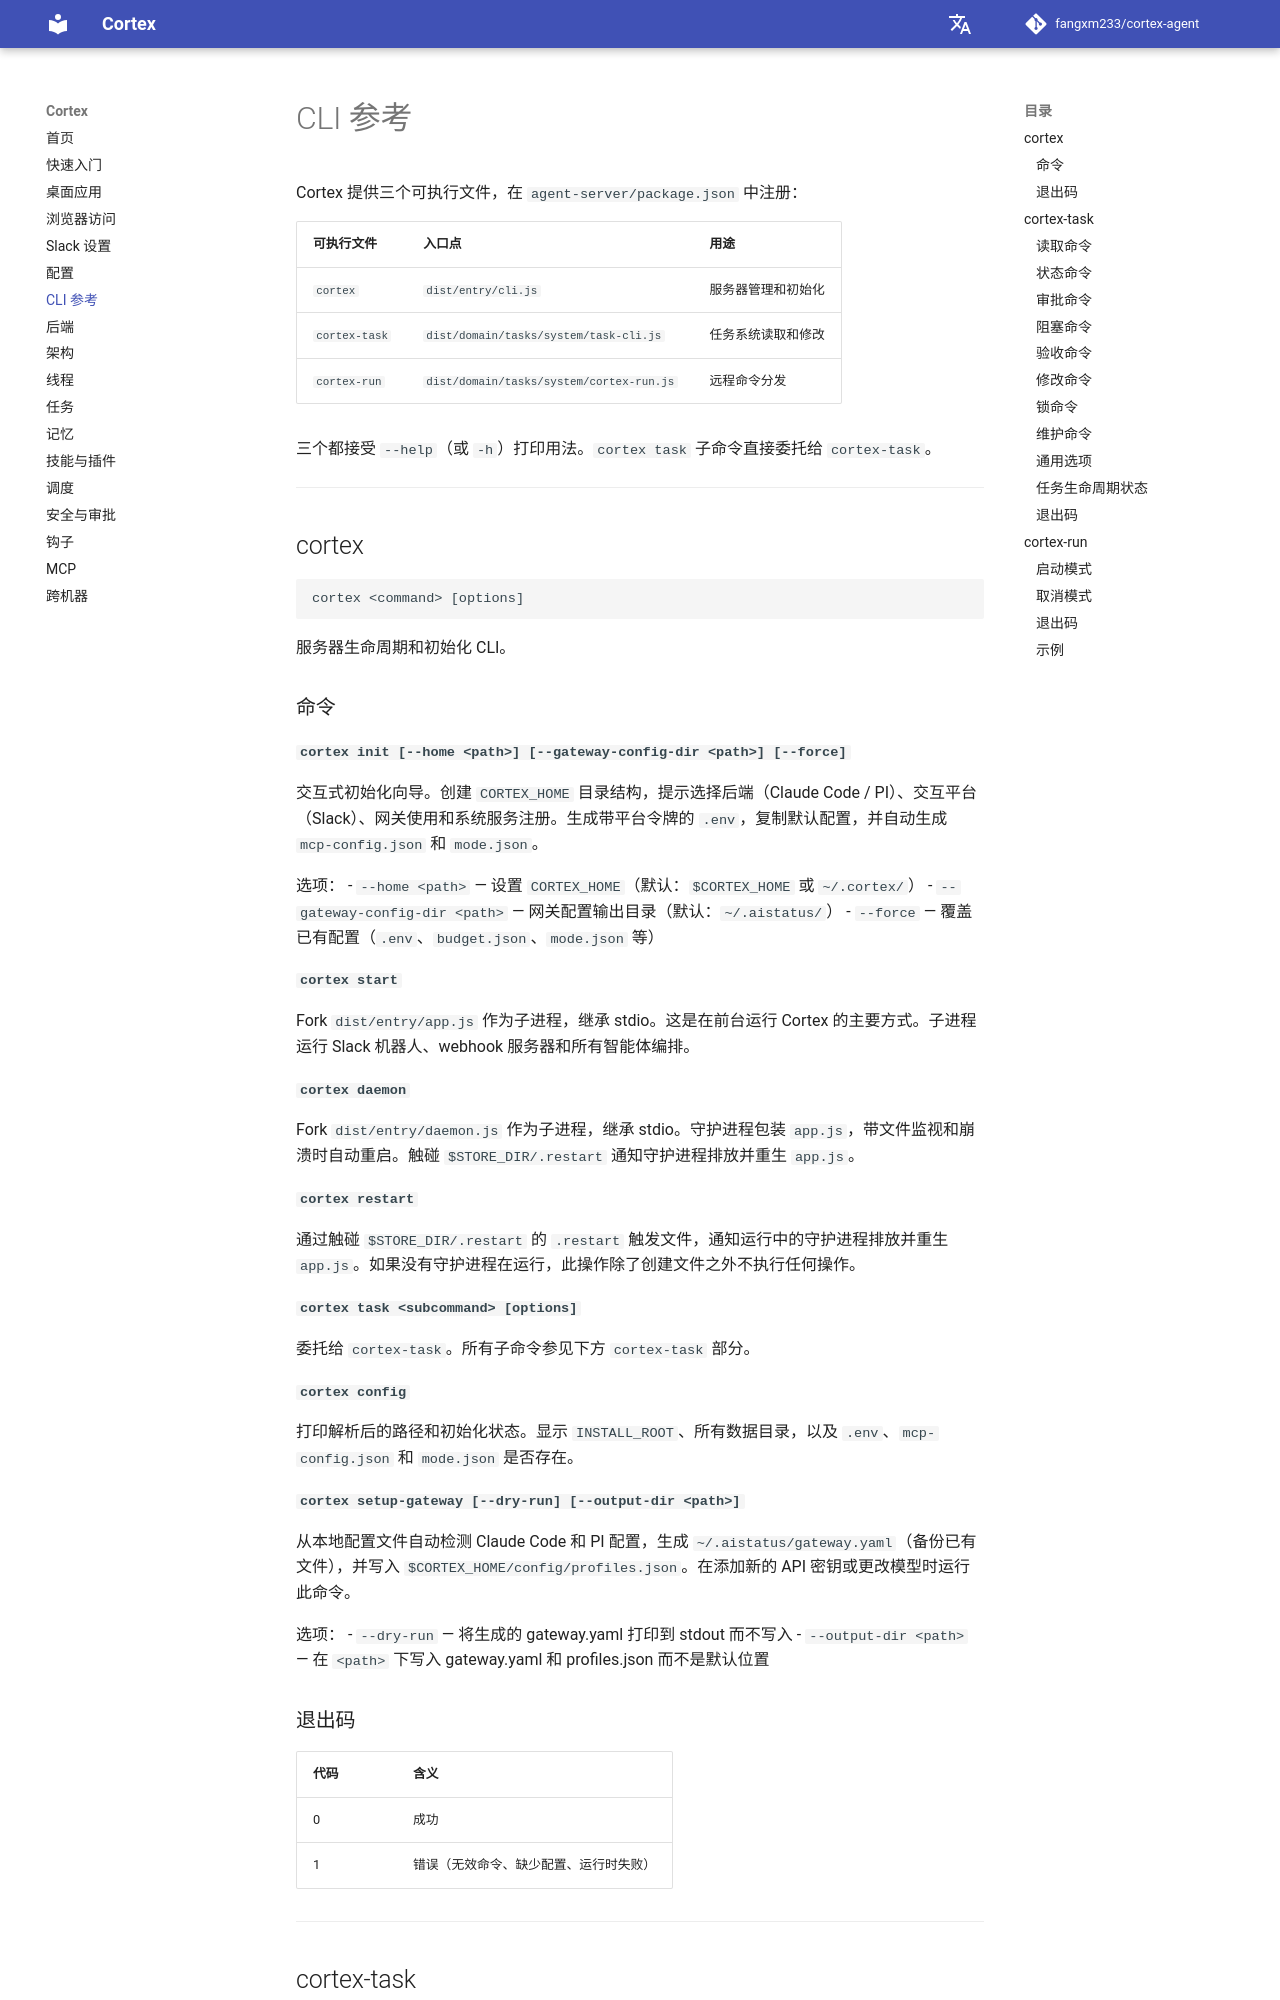

repository: AK-2012/cortex-agent · page: zh/cli-reference/index.html · generator: mkdocs

# CLI 参考


Cortex 提供三个可执行文件，在 `agent-server/package.json` 中注册：

| 可执行文件 | 入口点 | 用途 |
|---|---|---|
| `cortex` | `dist/entry/cli.js` | 服务器管理和初始化 |
| `cortex-task` | `dist/domain/tasks/system/task-cli.js` | 任务系统读取和修改 |
| `cortex-run` | `dist/domain/tasks/system/cortex-run.js` | 远程命令分发 |

三个都接受 `--help`（或 `-h`）打印用法。`cortex task` 子命令直接委托给 `cortex-task`。

---

## cortex

```
cortex <command> [options]
```

服务器生命周期和初始化 CLI。

### 命令

**`cortex init [--home <path>] [--gateway-config-dir <path>] [--force]`**

交互式初始化向导。创建 `CORTEX_HOME` 目录结构，提示选择后端（Claude Code / PI）、交互平台（Slack）、网关使用和系统服务注册。生成带平台令牌的 `.env`，复制默认配置，并自动生成 `mcp-config.json` 和 `mode.json`。

选项：
- `--home <path>` — 设置 `CORTEX_HOME`（默认：`$CORTEX_HOME` 或 `~/.cortex/`）
- `--gateway-config-dir <path>` — 网关配置输出目录（默认：`~/.aistatus/`）
- `--force` — 覆盖已有配置（`.env`、`budget.json`、`mode.json` 等）

**`cortex start`**

Fork `dist/entry/app.js` 作为子进程，继承 stdio。这是在前台运行 Cortex 的主要方式。子进程运行 Slack 机器人、webhook 服务器和所有智能体编排。

**`cortex daemon`**

Fork `dist/entry/daemon.js` 作为子进程，继承 stdio。守护进程包装 `app.js`，带文件监视和崩溃时自动重启。触碰 `$STORE_DIR/.restart` 通知守护进程排放并重生 `app.js`。

**`cortex restart`**

通过触碰 `$STORE_DIR/.restart` 的 `.restart` 触发文件，通知运行中的守护进程排放并重生 `app.js`。如果没有守护进程在运行，此操作除了创建文件之外不执行任何操作。

**`cortex task <subcommand> [options]`**

委托给 `cortex-task`。所有子命令参见下方 `cortex-task` 部分。

**`cortex config`**

打印解析后的路径和初始化状态。显示 `INSTALL_ROOT`、所有数据目录，以及 `.env`、`mcp-config.json` 和 `mode.json` 是否存在。

**`cortex setup-gateway [--dry-run] [--output-dir <path>]`**

从本地配置文件自动检测 Claude Code 和 PI 配置，生成 `~/.aistatus/gateway.yaml`（备份已有文件），并写入 `$CORTEX_HOME/config/profiles.json`。在添加新的 API 密钥或更改模型时运行此命令。

选项：
- `--dry-run` — 将生成的 gateway.yaml 打印到 stdout 而不写入
- `--output-dir <path>` — 在 `<path>` 下写入 gateway.yaml 和 profiles.json 而不是默认位置

### 退出码

| 代码 | 含义 |
|---|---|
| 0 | 成功 |
| 1 | 错误（无效命令、缺少配置、运行时失败） |

---

## cortex-task

```
cortex-task <command> [options]
```

跨项目读取和修改 TASKS.yaml 文件。完整的任务系统生命周期、格式参考和调度模型参见 [tasks.md](./tasks.md)。既可作为独立可执行文件使用，也可通过 `cortex task <command>` 使用。
